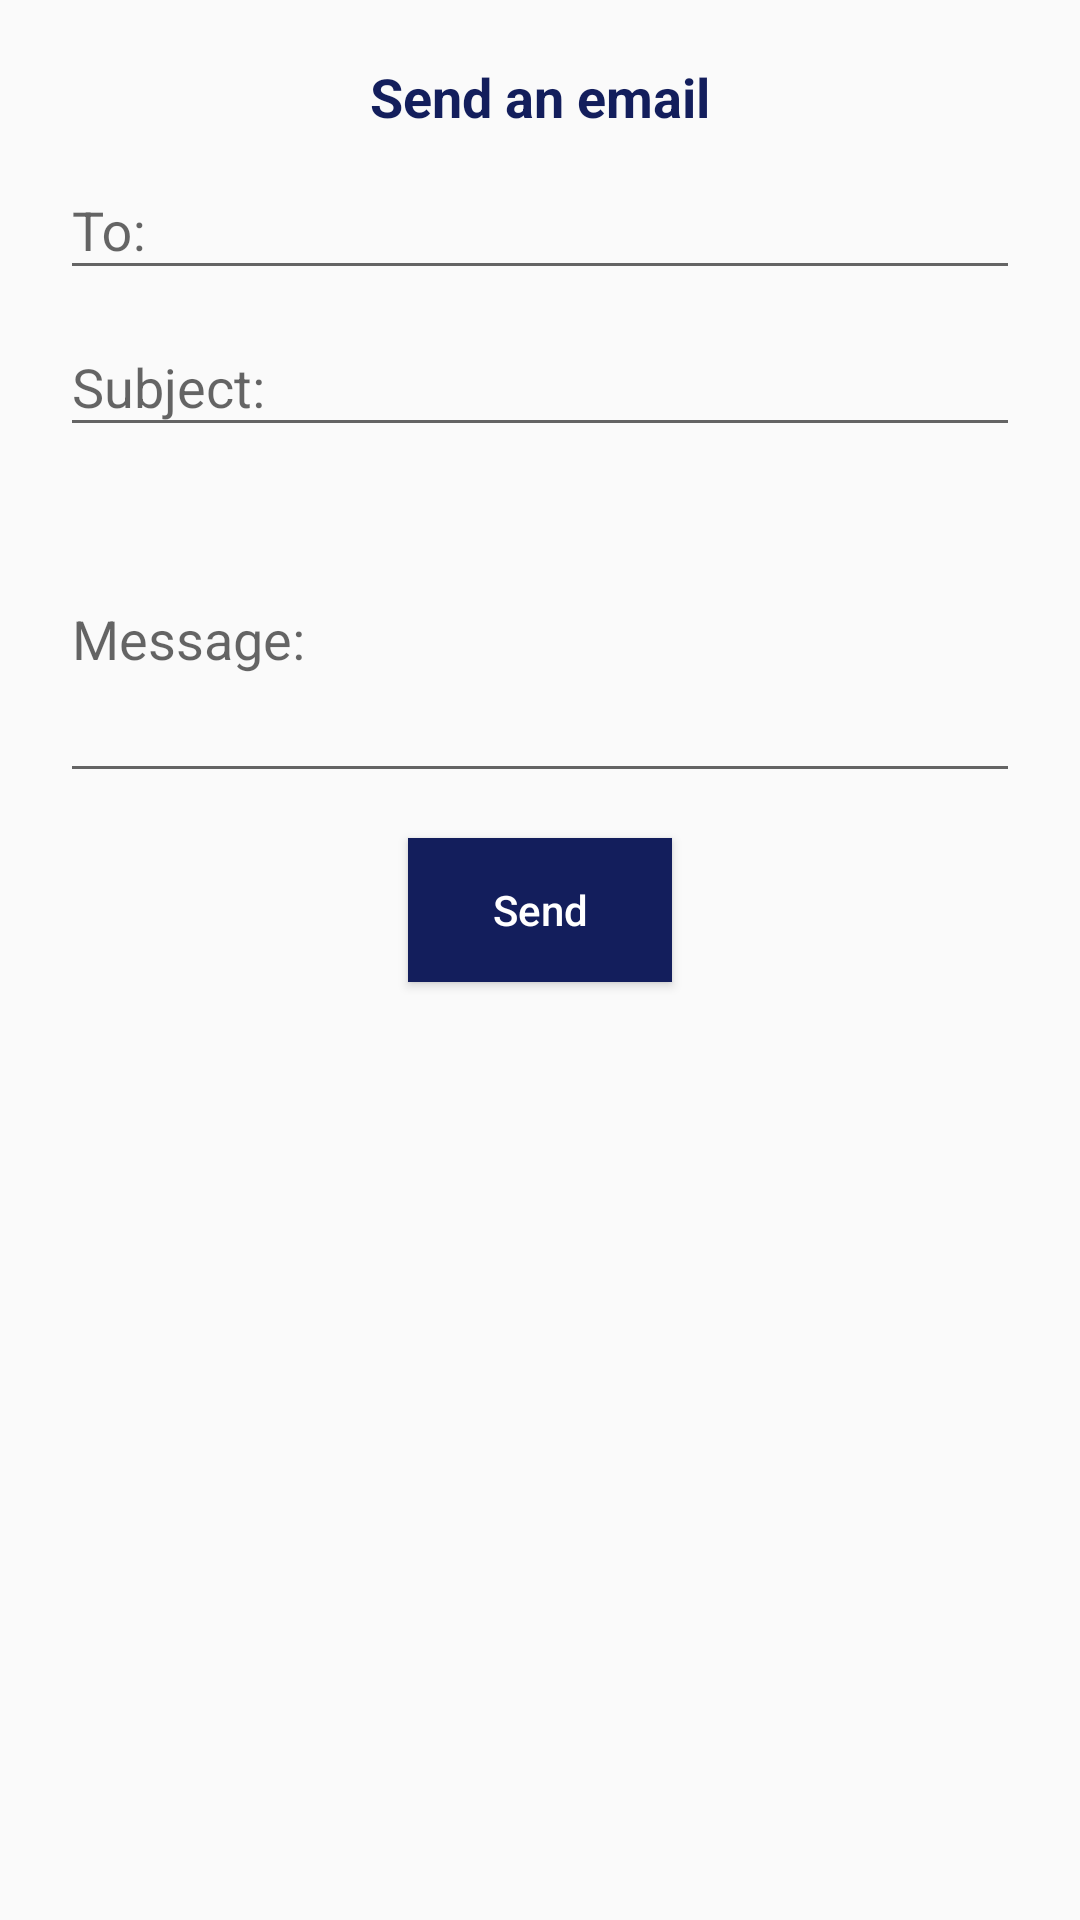

Here is an Android app screen rendered from its layout file. Give the layout XML and the strings, colors and styles it references.
<!-- AndroidManifest.xml: application theme AppTheme -->
<!-- res/layout/activity_email.xml -->
<?xml version="1.0" encoding="utf-8"?>
<LinearLayout xmlns:android="http://schemas.android.com/apk/res/android"
    xmlns:app="http://schemas.android.com/apk/res-auto"
    xmlns:tools="http://schemas.android.com/tools"
    android:layout_width="match_parent"
    android:layout_height="match_parent"
    android:orientation="vertical"
    android:padding="20dp"
    android:id="@+id/emailLayout"
    tools:context=".EmailActivity">

    <TextView
        android:layout_width="wrap_content"
        android:layout_height="wrap_content"
        android:layout_gravity="center"
        android:gravity="center"
        android:text="Send an email"
        android:textAppearance="@style/Base.TextAppearance.AppCompat.Medium"
        android:textColor="@color/colorPrimary"
        android:textStyle="bold" />


    <android.support.design.widget.TextInputLayout android:layout_height="wrap_content"
        android:layout_width="match_parent">

        <EditText
            android:id="@+id/toEmailEditText"
            android:layout_width="match_parent"
            android:layout_height="wrap_content"
            android:hint="To:"
            android:layout_marginTop="15dp"
            android:inputType="textEmailAddress" />
    </android.support.design.widget.TextInputLayout>


    <android.support.design.widget.TextInputLayout android:layout_height="wrap_content"
        android:layout_width="match_parent">

        <EditText
            android:id="@+id/subjectEditText"
            android:layout_width="match_parent"
            android:layout_height="wrap_content"
            android:hint="Subject:"
            android:layout_marginTop="15dp"
            android:inputType="text" />
    </android.support.design.widget.TextInputLayout>


    <android.support.design.widget.TextInputLayout android:layout_height="wrap_content"
        android:layout_width="match_parent">

        <EditText
            android:id="@+id/messageEditText"
            android:layout_width="match_parent"
            android:layout_height="wrap_content"
            android:lines="4"
            android:hint="Message:"
            android:layout_marginTop="15dp"
            android:layout_gravity="start|top"
            android:inputType="textMultiLine" />
    </android.support.design.widget.TextInputLayout>


    <Button
        android:id="@+id/sendMessageButton"
        android:layout_width="wrap_content"
        android:layout_height="wrap_content"
        android:layout_margin="15dp"
        android:background="@color/colorPrimary"
        android:text="Send"
        android:textAllCaps="false"
        android:layout_gravity="center_horizontal"
        android:onClick="sendUsEmail"
        android:textColor="@android:color/white" />

</LinearLayout>
<!-- resources referenced by this layout -->
<resources>
  <color name="colorPrimary">#131e5c</color>
  <style name="AppTheme" parent="Theme.AppCompat.Light.DarkActionBar">
          
          <item name="colorPrimary">@color/colorPrimary</item>
          <item name="colorPrimaryDark">@color/colorPrimaryDark</item>
          <item name="colorAccent">@color/colorAccent</item>
      </style>
  <color name="colorPrimaryDark">#1b2459</color>
  <color name="colorAccent">#FF4081</color>
</resources>
